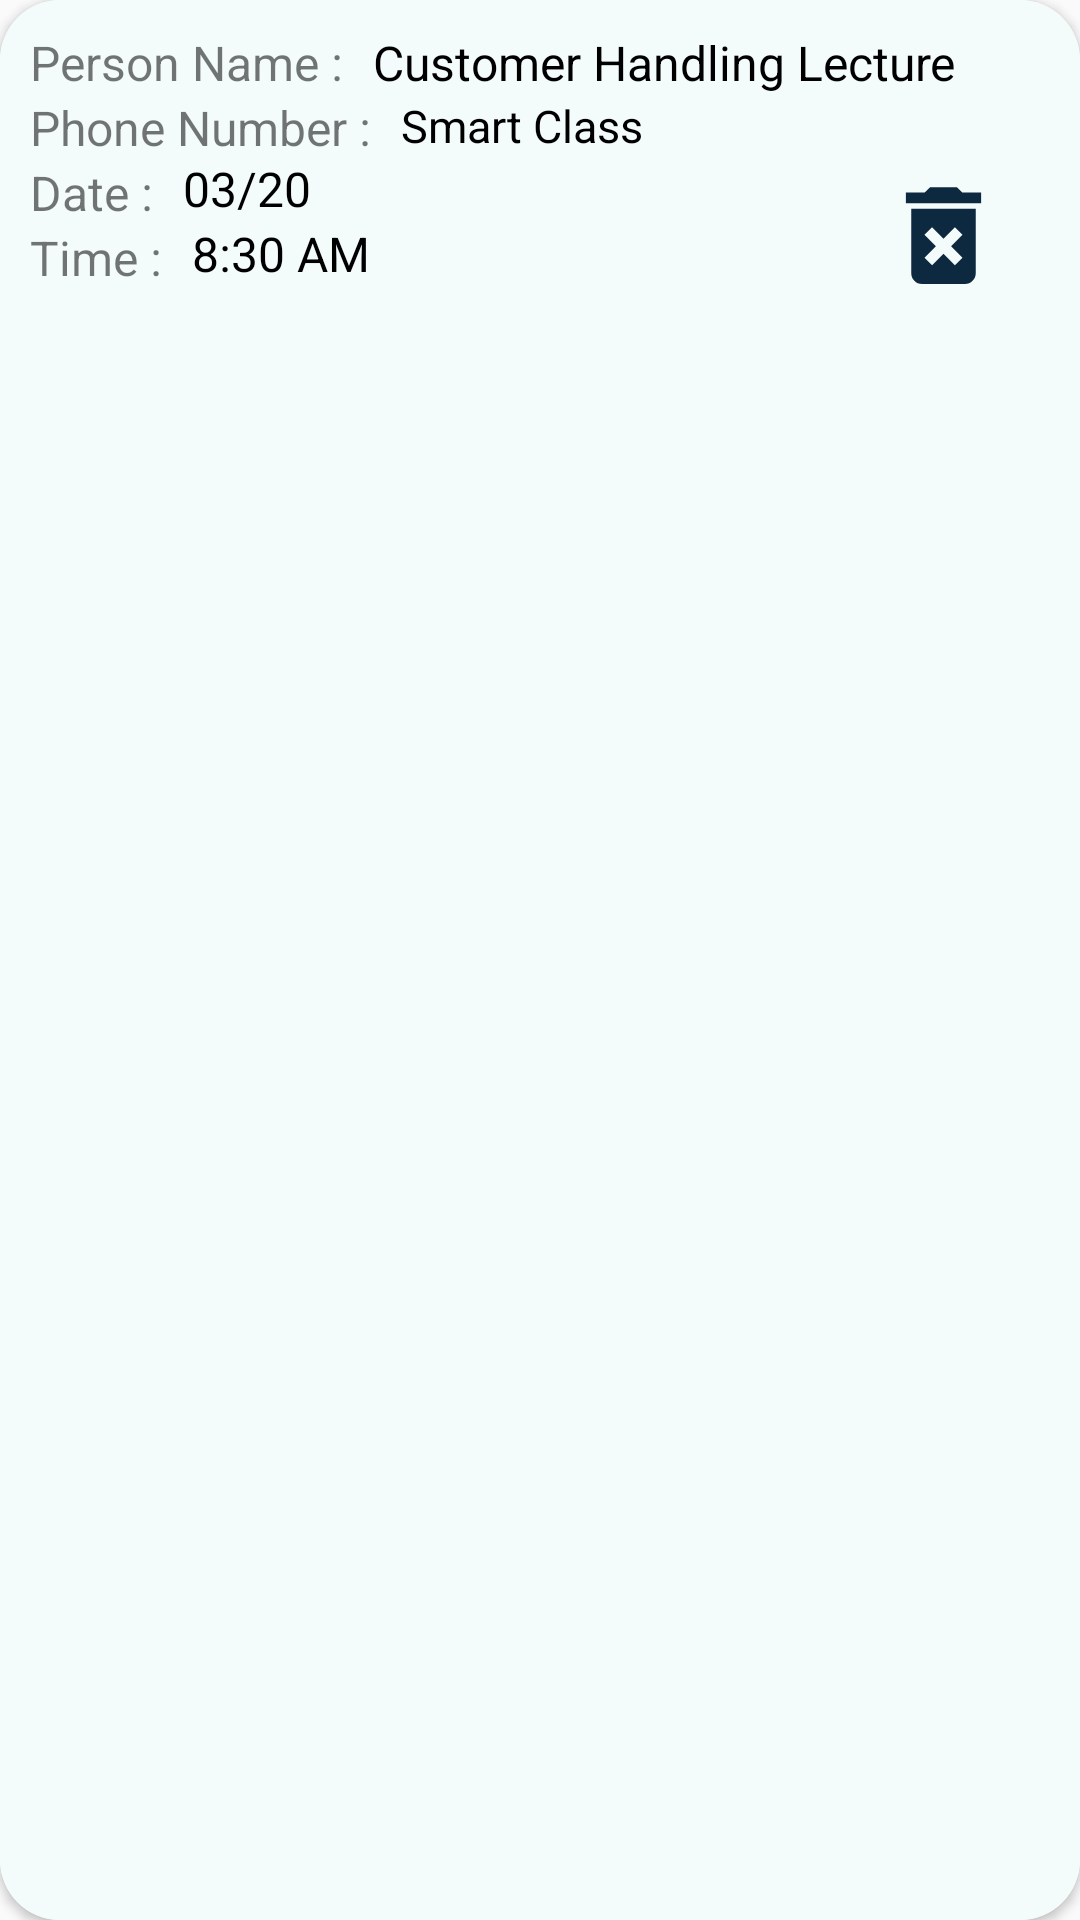

The Android layout XML behind this screen, and the referenced resources:
<!-- AndroidManifest.xml: application theme AppTheme -->
<!-- res/layout/deleterequest.xml -->
<?xml version="1.0" encoding="utf-8"?>
<androidx.cardview.widget.CardView xmlns:android="http://schemas.android.com/apk/res/android"
    android:layout_width="match_parent"
    android:layout_height="110dp"
    android:layout_marginStart="10dp"
    android:layout_marginEnd="10dp"
    android:layout_marginBottom="5dp"
    android:layout_marginTop="10dp"
    app:cardCornerRadius="20dp"
    xmlns:app="http://schemas.android.com/apk/res-auto"
    android:orientation="vertical">

    <RelativeLayout
        android:layout_width="match_parent"
        android:background="#f3fbfb"
        android:padding="10dp"
        android:layout_height="match_parent">

        <TextView
            android:id="@+id/textView22"
            android:layout_width="wrap_content"
            android:layout_height="wrap_content"
            android:layout_alignParentTop="true"
            android:textSize="16dp"
            android:layout_alignParentStart="true"
            android:text="Person Name :" />

        <TextView
            android:id="@+id/textView23"
            android:textSize="16dp"
            android:layout_width="wrap_content"
            android:layout_height="wrap_content"
            android:layout_below="@+id/textView22"
            android:layout_alignParentStart="true"
            android:text="Phone Number :" />

        <TextView
            android:id="@+id/textView30"
            android:textSize="16dp"
            android:layout_width="wrap_content"
            android:layout_height="wrap_content"
            android:layout_below="@id/textView23"
            android:layout_alignParentStart="true"
            android:text="Date :" />

        <TextView
            android:id="@+id/textView33"
            android:layout_width="wrap_content"
            android:textSize="16dp"
            android:layout_height="wrap_content"
            android:layout_below="@id/textView30"
            android:layout_alignParentStart="true"
            android:text="Time :" />

        <TextView
            android:id="@+id/time3"
            android:layout_width="wrap_content"
            android:layout_height="wrap_content"
            android:layout_below="@+id/date3"
            android:layout_marginStart="10dp"
            android:layout_marginEnd="157dp"
            android:layout_toEndOf="@+id/textView33"
            android:text="8:30 AM"
            android:textColor="@color/black"
            android:textSize="16dp" />

        <TextView
            android:id="@+id/date3"
            android:layout_width="wrap_content"
            android:layout_height="wrap_content"
            android:layout_below="@+id/phoneNumber1"
            android:layout_marginStart="10dp"
            android:layout_toEndOf="@+id/textView30"
            android:text="03/20"
            android:textColor="@color/black"
            android:textSize="16dp" />

        <TextView
            android:id="@+id/name1"
            android:layout_width="wrap_content"
            android:layout_height="wrap_content"
            android:layout_marginStart="10dp"
            android:layout_toEndOf="@+id/textView22"
            android:text="Customer Handling Lecture"
            android:textColor="@color/black"
            android:textSize="16dp" />

        <TextView
            android:id="@+id/phoneNumber1"
            android:layout_width="wrap_content"
            android:layout_height="wrap_content"
            android:layout_below="@+id/name1"
            android:layout_marginStart="10dp"
            android:layout_toEndOf="@+id/textView23"
            android:text="Smart Class"
            android:textColor="@color/black"
            android:textSize="15dp" />

        <ImageView
            android:id="@+id/deleted"
            android:layout_width="45dp"
            android:layout_height="43dp"
            android:layout_alignParentTop="true"
            android:layout_alignParentEnd="true"
            android:layout_marginTop="47dp"
            android:layout_marginEnd="13dp"
            app:srcCompat="@drawable/baseline_delete_forever_24" />


    </RelativeLayout>



</androidx.cardview.widget.CardView>
<!-- resources referenced by this layout -->
<resources>
  <color name="black">#FF000000</color>
  <!-- drawable baseline_delete_forever_24 (drawable) -->
  <vector android:height="24dp" android:tint="#0D293F"
      android:viewportHeight="24" android:viewportWidth="24"
      android:width="24dp" xmlns:android="http://schemas.android.com/apk/res/android">
      <path android:fillColor="@android:color/white" android:pathData="M6,19c0,1.1 0.9,2 2,2h8c1.1,0 2,-0.9 2,-2L18,7L6,7v12zM8.46,11.88l1.41,-1.41L12,12.59l2.12,-2.12 1.41,1.41L13.41,14l2.12,2.12 -1.41,1.41L12,15.41l-2.12,2.12 -1.41,-1.41L10.59,14l-2.13,-2.12zM15.5,4l-1,-1h-5l-1,1L5,4v2h14L19,4z"/>
  </vector>
  <style name="AppTheme" parent="Theme.AppCompat.Light.NoActionBar">
  
          
          <item name="colorPrimary">@color/colorPrimary</item>
          <item name="colorPrimaryDark">@color/colorPrimaryDark</item>
          <item name="colorAccent">@color/colorAccent</item>
      </style>
  <color name="colorPrimary">#3F51B5</color>
  <color name="colorPrimaryDark">#2196F3</color>
  <color name="colorAccent">#425066</color>
</resources>
